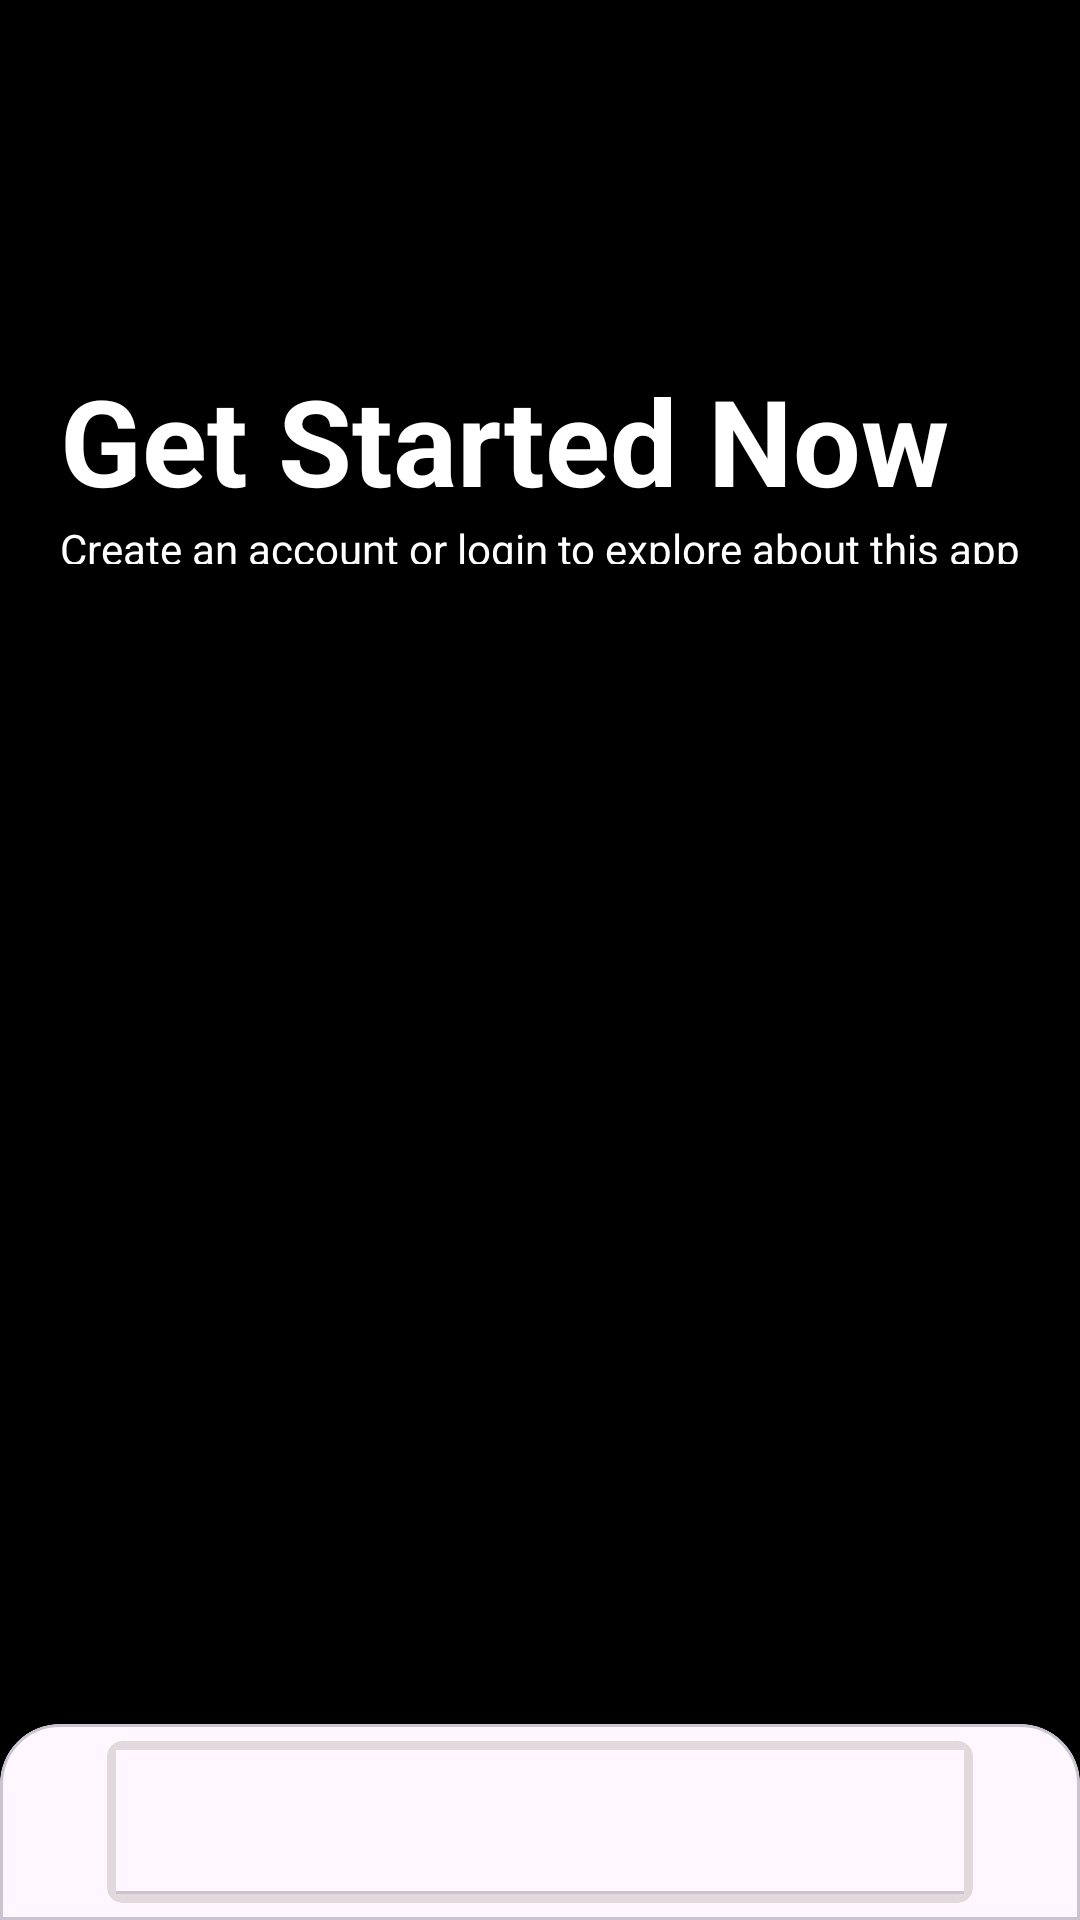

Reconstruct the res/layout file that produces this screen, plus the resources it refers to.
<!-- AndroidManifest.xml: application theme Theme.FastMart -->
<!-- res/layout/activity_login_signup.xml -->
<?xml version="1.0" encoding="utf-8"?>
<androidx.constraintlayout.widget.ConstraintLayout xmlns:android="http://schemas.android.com/apk/res/android"
    xmlns:app="http://schemas.android.com/apk/res-auto"
    xmlns:tools="http://schemas.android.com/tools"
    android:id="@+id/main"
    android:layout_width="match_parent"
    android:layout_height="match_parent"
    android:background="@color/black"
    tools:context=".LoginSignupActivity">

    <LinearLayout
        android:id="@+id/loginSignupHeadingSection"
        android:layout_width="match_parent"
        android:layout_height="0dp"
        app:layout_constraintVertical_weight="0.2"
        android:orientation="vertical"
        android:padding="20dp"
        android:layout_marginTop="100dp"
        app:layout_constraintTop_toTopOf="parent"
        app:layout_constraintStart_toStartOf="parent"
        app:layout_constraintEnd_toEndOf="parent"
        app:layout_constraintBottom_toTopOf="@id/loginSignupSection"
        app:layout_constraintVertical_chainStyle="spread_inside"

        >
        <TextView
            android:layout_width="wrap_content"
            android:layout_height="wrap_content"
            android:text="@string/login_signup_page_title"
            android:textColor="@color/white"
            android:textSize="40sp"
            android:textStyle="bold"
            />
        <TextView
            android:layout_width="wrap_content"
            android:layout_height="wrap_content"
            android:text="@string/login_signup_page_message"
            android:textColor="@color/white"
            />
    </LinearLayout>
    <ScrollView
        android:id="@+id/loginSignupSection"
        android:layout_width="match_parent"
        android:layout_height="0dp"
        app:layout_constraintVertical_weight="0.8"
        app:layout_constraintTop_toBottomOf="@id/loginSignupHeadingSection"
        app:layout_constraintStart_toStartOf="parent"
        app:layout_constraintEnd_toEndOf="parent"
        app:layout_constraintBottom_toBottomOf="parent"
        android:fillViewport="true"
        >
        <LinearLayout
            android:layout_width="match_parent"
            android:layout_height="match_parent"
            android:orientation="vertical"
            android:gravity="bottom"
            >
            <com.google.android.material.card.MaterialCardView
                android:layout_width="match_parent"
                android:layout_height="wrap_content"
                app:shapeAppearanceOverlay="@style/top_radius"
                >
                <LinearLayout
                    android:layout_width="match_parent"
                    android:layout_height="wrap_content"
                    android:orientation="vertical"
                    >
                    <androidx.cardview.widget.CardView
                        android:layout_width="match_parent"
                        android:layout_height="wrap_content"
                        app:cardElevation="0dp"
                        android:layout_marginHorizontal="30dp"
                        app:cardCornerRadius="5dp"
                        android:backgroundTint="?login_signup_bg"
                        >
                    <com.google.android.material.tabs.TabLayout
                        android:id="@+id/loginSignupTabsLayout"
                        android:layout_width="match_parent"
                        android:layout_height="wrap_content"
                        app:tabBackground="@drawable/indicator_rectangle"
                        app:tabIndicatorHeight="0dp"
                        android:layout_margin="3dp"
                        />
                    </androidx.cardview.widget.CardView>
                    <androidx.viewpager2.widget.ViewPager2
                        android:id="@+id/loginSignupViewPager2"
                        android:layout_width="match_parent"
                        android:layout_height="wrap_content"
                        />
                </LinearLayout>
            </com.google.android.material.card.MaterialCardView>
        </LinearLayout>
    </ScrollView>
</androidx.constraintlayout.widget.ConstraintLayout>
<!-- resources referenced by this layout -->
<resources>
  <color name="black">#FF000000</color>
  <color name="white">#FFFFFFFF</color>
  <!-- drawable indicator_rectangle (drawable) -->
  <selector xmlns:android="http://schemas.android.com/apk/res/android">
      <item android:state_selected="false">
          <shape>
              <solid android:color="?login_signup_bg"/>
              <corners android:radius="5dp"/>
          </shape>
      </item>
  
      <item android:state_selected="true">
          <shape>
              <solid android:color="@android:color/transparent"/>
              <corners android:radius="5dp"/>
          </shape>
      </item>
  </selector>
  <string name="login_signup_page_message">Create an account or login to explore about this app</string>
  <string name="login_signup_page_title">Get Started Now</string>
  <style name="top_radius">
          <item name="cornerFamily">rounded</item>
          <item name="cornerSizeTopLeft">20dp</item>
          <item name="cornerSizeTopRight">20dp</item>
          <item name="cornerSizeBottomLeft">0dp</item>
          <item name="cornerSizeBottomRight">0dp</item>
      </style>
  <style name="Theme.FastMart" parent="Base.Theme.FastMart" />
  <style name="Base.Theme.FastMart" parent="Theme.Material3.DayNight.NoActionBar">
          
          
          <item name="android:textColor">@color/black</item>
          <item name="loading_bar_color">@color/black</item>
          <item name="deal_of_day_background_color">@color/greyish</item>
          <item name="item_image_color">@color/skinish</item>
          <item name="button_bg_color">@color/black</item>
          <item name="login_signup_bg">@color/trans_bg_shade_light</item>
          <item name="bottom_nav">@color/trans_bg_shade_light</item>
      </style>
  <color name="greyish">#454141</color>
  <color name="skinish">#F4ABB9</color>
  <color name="trans_bg_shade_light">#81C7BCBC</color>
</resources>
